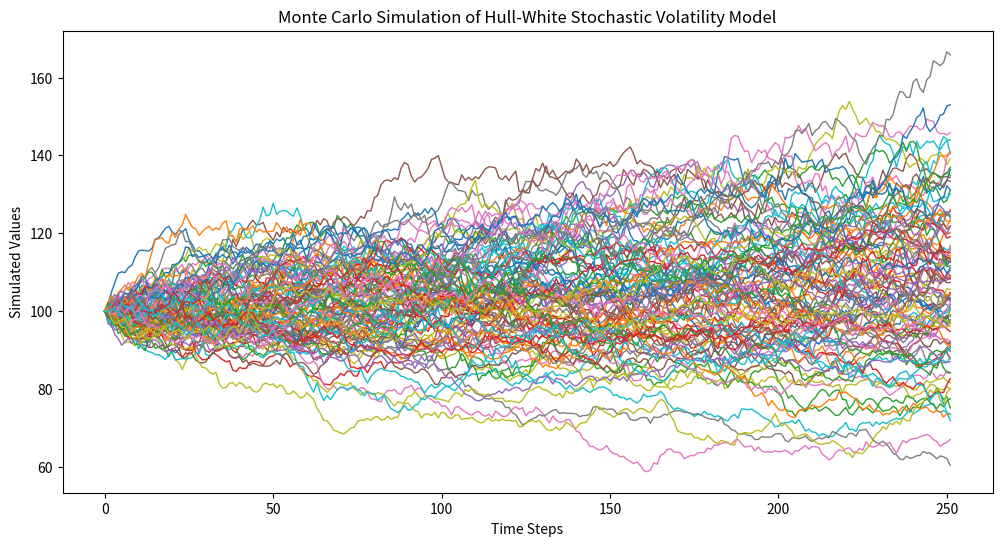

Generate this figure with matplotlib:
import numpy as np
import matplotlib.pyplot as plt

def hull_white(S0, mu, sigma0, theta, kappa, eta, T, pathnum, stepnum):
    dt = float(T) / float(stepnum)
    price_paths = np.zeros((pathnum, stepnum))
    volatility_paths = np.zeros((pathnum, stepnum))

    # Initial values
    price_paths[:, 0] = S0
    volatility_paths[:, 0] = sigma0

    np.random.seed(42)

    for t in range(1, stepnum):
        # Random variables
        z_price = np.random.normal(0, 1, pathnum)
        z_vol = np.random.normal(0, 1, pathnum)

        # Volatility update (Hull-White stochastic volatility)
        volatility_paths[:, t] = (volatility_paths[:, t - 1] +
                                  kappa * (theta - volatility_paths[:, t - 1]) * dt +
                                  eta * np.sqrt(dt) * z_vol)
        volatility_paths[:, t] = np.maximum(volatility_paths[:, t], 0)  # No negative volatility

        # Price update
        price_paths[:, t] = price_paths[:, t - 1] * np.exp(
            (mu - 0.5 * volatility_paths[:, t] ** 2) * dt +
            volatility_paths[:, t] * np.sqrt(dt) * z_price)

    return price_paths, volatility_paths

# Parameters
S0 = 100      # Initial price
mu = 0.05     # Expected return
sigma0 = 0.2  # Initial volatility
theta = 0.15  # Long-term mean volatility
kappa = 0.3   # Speed of mean reversion
eta = 0.05    # Volatility of volatility
T = 1.0       # Time horizon (1 year)
pathnum = 10000  # Number of simulation paths
stepnum = 252   # Number of time steps (daily)

# Running the simulation
price_paths, volatility_paths = hull_white(S0, mu, sigma0, theta, kappa, eta, T, pathnum, stepnum)

# Plotting
plt.figure(figsize=(12, 6))
plt.plot(price_paths[:100].T, lw=1)
plt.title('Monte Carlo Simulation of Hull-White Stochastic Volatility Model')
plt.xlabel("Time Steps")
plt.ylabel("Simulated Values")
plt.show()

